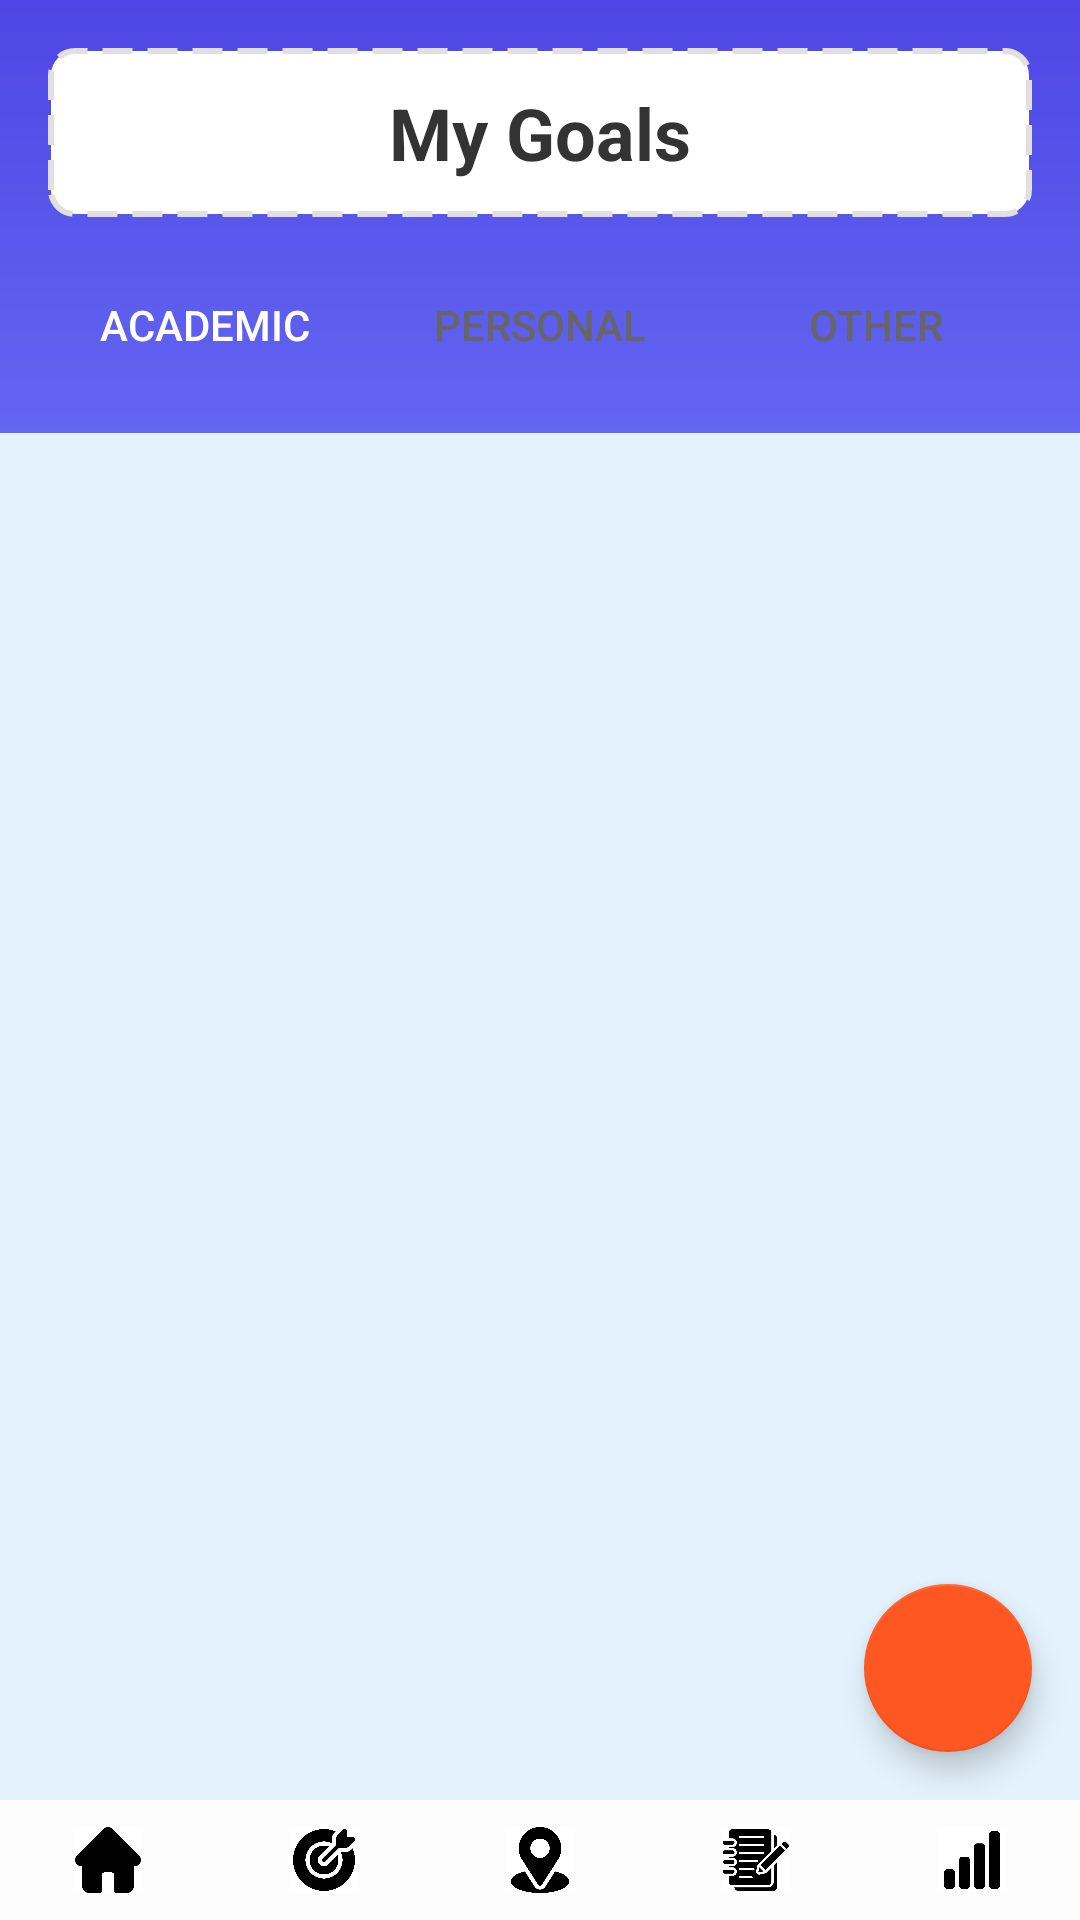

Produce the Android XML layout that renders to this screen, including the resource entries it uses.
<!-- AndroidManifest.xml: application theme AppTheme.FullScreen -->
<!-- res/layout/activity_goal.xml -->
<?xml version="1.0" encoding="utf-8"?>
<LinearLayout xmlns:android="http://schemas.android.com/apk/res/android"
    xmlns:app="http://schemas.android.com/apk/res-auto"
    android:layout_width="match_parent"
    android:layout_height="match_parent"
    android:orientation="vertical"
    android:background="#E3F2FD">

    
    <LinearLayout
        android:layout_width="match_parent"
        android:layout_height="wrap_content"
        android:orientation="vertical"
        android:background="@drawable/header_background"
        android:padding="16dp">

        <TextView
            android:layout_width="match_parent"
            android:layout_height="wrap_content"
            android:text="My Goals"
            android:textSize="24sp"
            android:textStyle="bold"
            android:textColor="#333333"
            android:gravity="center"
            android:background="@drawable/title_background"
            android:padding="12dp" />

        
        <LinearLayout
            android:layout_width="match_parent"
            android:layout_height="wrap_content"
            android:orientation="horizontal"
            android:layout_marginTop="16dp">

            <Button
                android:id="@+id/btn_academic"
                android:layout_width="0dp"
                android:layout_height="40dp"
                android:layout_weight="1"
                android:text="Academic"
                android:textColor="@color/white"
                android:background="@drawable/tab_unselected"
                android:layout_marginEnd="8dp"
                android:textSize="14sp" />

            <Button
                android:id="@+id/btn_personal"
                android:layout_width="0dp"
                android:layout_height="40dp"
                android:layout_weight="1"
                android:text="Personal"
                android:textColor="#666666"
                android:background="@drawable/tab_unselected"
                android:layout_marginEnd="8dp"
                android:textSize="14sp" />

            <Button
                android:id="@+id/btn_other"
                android:layout_width="0dp"
                android:layout_height="40dp"
                android:layout_weight="1"
                android:text="Other"
                android:textColor="#666666"
                android:background="@drawable/tab_unselected"
                android:textSize="14sp" />

        </LinearLayout>
    </LinearLayout>

    
    <ScrollView
        android:layout_width="match_parent"
        android:layout_height="0dp"
        android:layout_weight="1"
        android:padding="16dp">

        <LinearLayout
            android:id="@+id/goals_container"
            android:layout_width="match_parent"
            android:layout_height="wrap_content"
            android:orientation="vertical">

            

        </LinearLayout>
    </ScrollView>

    
    <FrameLayout
        android:layout_width="match_parent"
        android:layout_height="wrap_content">

        <com.google.android.material.floatingactionbutton.FloatingActionButton
            android:id="@+id/fab_add_goal"
            android:layout_width="wrap_content"
            android:layout_height="wrap_content"
            android:layout_gravity="bottom|end"
            android:layout_margin="16dp"
            android:src="@drawable/ic_add"
            app:backgroundTint="#FF5722"
            app:tint="@color/white" />

    </FrameLayout>

    
    <LinearLayout
        android:id="@+id/bottomNav"
        android:layout_width="match_parent"
        android:layout_height="40dp"
        android:layout_gravity="bottom"
        android:background="#FDFDFD"
        android:gravity="center"
        android:orientation="horizontal">

        <ImageView
            android:id="@+id/navLocation"
            android:layout_width="0dp"
            android:layout_height="30dp"
            android:layout_weight="1"
            android:padding="4dp"
            android:src="@drawable/home" />

        <ImageView
            android:id="@+id/goal"
            android:layout_width="0dp"
            android:layout_height="30dp"
            android:layout_weight="1"
            android:padding="4dp"
            android:src="@drawable/ic_goal" />

        <ImageView
            android:id="@+id/navProfile"
            android:layout_width="0dp"
            android:layout_height="30dp"
            android:layout_weight="1"
            android:padding="4dp"
            android:src="@drawable/ic_location" />

        <ImageView
            android:id="@+id/navScan"
            android:layout_width="0dp"
            android:layout_height="30dp"
            android:layout_weight="1"
            android:padding="4dp"
            android:src="@drawable/ic_planner" />

        <ImageView
            android:id="@+id/navSetting"
            android:layout_width="0dp"
            android:layout_height="30dp"
            android:layout_weight="1"
            android:padding="4dp"
            android:src="@drawable/ic_status" />
    </LinearLayout>

</LinearLayout>
<!-- resources referenced by this layout -->
<resources>
  <color name="white">#FFFFFF</color>
  <!-- drawable header_background (drawable) -->
  <?xml version="1.0" encoding="utf-8"?>
  <shape xmlns:android="http://schemas.android.com/apk/res/android"
      android:shape="rectangle">
      <gradient
          android:startColor="#6366F1"
          android:endColor="#4F46E5"
          android:angle="90" />
  </shape>
  <!-- drawable home: jpg bitmap (drawable, 14229 bytes) -->
  <!-- drawable ic_goal: jpg bitmap (drawable, 26541 bytes) -->
  <!-- drawable ic_location: jpg bitmap (drawable, 21822 bytes) -->
  <!-- drawable ic_planner: jpg bitmap (drawable, 32762 bytes) -->
  <!-- drawable ic_status: jpg bitmap (drawable, 13333 bytes) -->
  <!-- drawable title_background (drawable) -->
  <?xml version="1.0" encoding="utf-8"?>
  <shape xmlns:android="http://schemas.android.com/apk/res/android">
      <solid android:color="@color/white" />
      <stroke
          android:width="2dp"
          android:color="#E0E0E0"
          android:dashWidth="10dp"
          android:dashGap="5dp" />
      <corners android:radius="8dp" />
  </shape>
  <style name="AppTheme.FullScreen" parent="Theme.AppCompat.Light.NoActionBar">
          <item name="android:windowFullscreen">true</item>
          <item name="android:windowTranslucentStatus">true</item>
          <item name="android:windowTranslucentNavigation">true</item>
      </style>
</resources>
